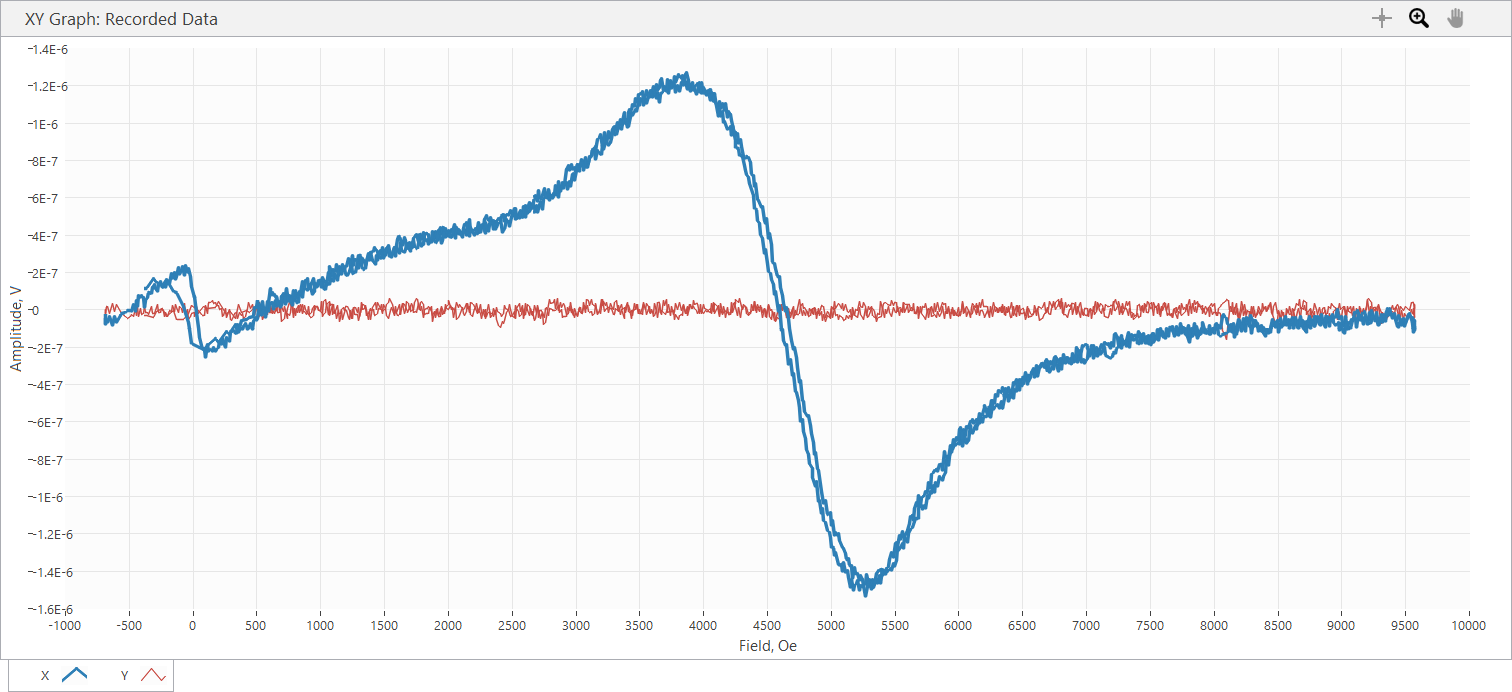

Values plotted in this chart, from the file beside it:
Sample Name, Varga_5_4_22G
Freq, 22, GHz, Power, 10, dBm
SR850: f = 25 Hz; phase = 97 deg; output…
Time, Field, X, Y, R, theta
s, Oe, V, V, V, deg
2.120000E-5, -6.878000E+2, -2.607710E-8, -4.004710E-8, 4.778897E-8, -1.230706E+2
1.845906E-1, -6.883000E+2, -7.823160E-8, 1.862660E-9, 7.825377E-8, 1.786361E+2
3.845960E-1, -6.878000E+2, -4.749770E-8, -2.142050E-8, 5.210441E-8, -1.557256E+2
5.846009E-1, -6.795000E+2, -6.891830E-8, 2.048920E-8, 7.189951E-8, 1.634429E+2
7.847369E-1, -6.712000E+2, -6.798700E-8, 1.583260E-8, 6.980618E-8, 1.668908E+2
9.846002E-1, -6.583000E+2, -3.539050E-8, -1.769520E-8, 3.956776E-8, -1.534350E+2
1.184597E+0, -6.328000E+2, -8.195680E-8, 3.632180E-8, 8.964480E-8, 1.560979E+2
1.384665E+0, -6.169000E+2, -3.818450E-8, -9.313280E-9, 3.930386E-8, -1.662931E+2
1.584595E+0, -6.032000E+2, -6.519300E-8, 2.793980E-8, 7.092785E-8, 1.568015E+2
1.784616E+0, -5.717000E+2, -3.166520E-8, -7.450640E-9, 3.252994E-8, -1.667595E+2
1.984563E+0, -5.588000E+2, -2.142050E-8, -1.955790E-8, 2.900602E-8, -1.376025E+2
2.184585E+0, -5.284000E+2, -1.396990E-8, -3.818450E-8, 4.065974E-8, -1.100952E+2
2.385563E+0, -5.167000E+2, -5.587960E-9, -4.563500E-8, 4.597585E-8, -9.698106E+1
2.584578E+0, -4.939000E+2, -3.725320E-9, -3.445920E-8, 3.465998E-8, -9.617018E+1
2.784594E+0, -4.833000E+2, -8.381960E-9, -2.235190E-8, 2.387184E-8, -1.105560E+2
2.984604E+0, -4.646000E+2, 2.793980E-8, -3.632180E-8, 4.582473E-8, -5.243145E+1
3.184619E+0, -4.554000E+2, -7.450640E-9, 7.450640E-9, 1.053680E-8, 1.350000E+2
3.384572E+0, -4.403000E+2, 4.936030E-8, -3.166520E-8, 5.864405E-8, -3.268064E+1
3.585572E+0, -4.327000E+2, 1.769520E-8, 1.117590E-8, 2.092895E-8, 3.227561E+1
3.785565E+0, -4.248000E+2, 7.543760E-8, -3.352780E-8, 8.255268E-8, -2.396248E+1
3.985567E+0, -4.098000E+2, 6.612440E-8, 6.519290E-9, 6.644500E-8, 5.630668E+0
4.185592E+0, -4.024000E+2, 7.916290E-8, -2.607710E-8, 8.334734E-8, -1.823243E+1
4.384600E+0, -3.876000E+2, 6.705570E-8, -2.048920E-8, 7.011615E-8, -1.699079E+1
4.584599E+0, -3.791000E+2, 1.396990E-8, 1.769520E-8, 2.254503E-8, 5.170983E+1
4.785587E+0, -3.726000E+2, 4.936030E-8, -1.583260E-8, 5.183735E-8, -1.778394E+1
4.984585E+0, -3.561000E+2, 6.519300E-8, -1.490130E-8, 6.687433E-8, -1.287504E+1
5.185586E+0, -3.492000E+2, 9.313270E-8, -2.700850E-8, 9.696989E-8, -1.617217E+1
5.384602E+0, -3.297000E+2, 8.568210E-8, 1.583260E-8, 8.713262E-8, 1.046920E+1
5.584552E+0, -3.221000E+2, 1.210730E-7, -1.769520E-8, 1.223593E-7, -8.315087E+0
5.784553E+0, -3.046000E+2, 1.341110E-7, -2.142050E-8, 1.358109E-7, -9.074755E+0
5.984582E+0, -2.974000E+2, 1.145530E-7, -5.587960E-9, 1.146892E-7, -2.792707E+0
6.184584E+0, -2.798000E+2, 9.778930E-8, 2.607710E-8, 1.012065E-7, 1.493139E+1
6.384560E+0, -2.727000E+2, 1.350430E-7, -1.583260E-8, 1.359679E-7, -6.686898E+0
6.584558E+0, -2.556000E+2, 1.499440E-7, -1.490130E-8, 1.506826E-7, -5.675368E+0
6.785592E+0, -2.485000E+2, 1.275920E-7, 4.656640E-9, 1.276769E-7, 2.090158E+0
6.984603E+0, -2.320000E+2, 1.220040E-7, -9.313280E-9, 1.223590E-7, -4.365257E+0
7.185588E+0, -2.245000E+2, 1.415620E-7, -3.632180E-8, 1.461474E-7, -1.439045E+1
7.384685E+0, -2.140000E+2, 1.201420E-7, -1.396990E-8, 1.209515E-7, -6.632468E+0
7.584609E+0, -1.990000E+2, 1.564630E-7, -3.539050E-8, 1.604156E-7, -1.274531E+1
7.784557E+0, -1.889000E+2, 1.424930E-7, -3.725320E-9, 1.425417E-7, -1.497593E+0
7.985596E+0, -1.730000E+2, 1.927850E-7, -1.024460E-8, 1.930570E-7, -3.041838E+0
8.184559E+0, -1.646000E+2, 1.704330E-7, 2.328320E-8, 1.720160E-7, 7.779138E+0
8.384592E+0, -1.491000E+2, 1.993040E-7, -7.450640E-9, 1.994432E-7, -2.140908E+0
8.584601E+0, -1.401000E+2, 1.629820E-7, 2.887110E-8, 1.655194E-7, 1.004533E+1
8.785659E+0, -1.320000E+2, 1.778840E-7, 1.210730E-8, 1.782956E-7, 3.893711E+0
8.984592E+0, -1.155000E+2, 2.253810E-7, -1.676390E-8, 2.260036E-7, -4.253843E+0
9.184595E+0, -1.054000E+2, 1.899910E-7, 1.676390E-8, 1.907291E-7, 5.042448E+0
9.384590E+0, -8.960000E+1, 2.132740E-7, 6.519290E-9, 2.133736E-7, 1.750854E+0
9.584597E+0, -8.140000E+1, 2.337630E-7, -1.490130E-8, 2.342375E-7, -3.647404E+0
9.785593E+0, -6.530000E+1, 1.844030E-7, 3.445920E-8, 1.875951E-7, 1.058472E+1
9.984601E+0, -5.770000E+1, 2.393520E-7, -2.235190E-8, 2.403934E-7, -5.335097E+0
1.018459E+1, -4.110000E+1, 2.002350E-7, 9.313300E-10, 2.002372E-7, 2.664913E-1
1.038455E+1, -3.380000E+1, 2.225870E-7, -4.936030E-8, 2.279943E-7, -1.250342E+1
1.058459E+1, -1.690000E+1, 1.788150E-7, -3.725310E-8, 1.826543E-7, -1.176828E+1
1.078556E+1, -1.000000E+1, 1.266610E-7, -1.769520E-8, 1.278911E-7, -7.953044E+0
1.098459E+1, 6.900000E+0, 6.519300E-8, -1.303860E-8, 6.648408E-8, -1.130993E+1
... 1,583 more rows
